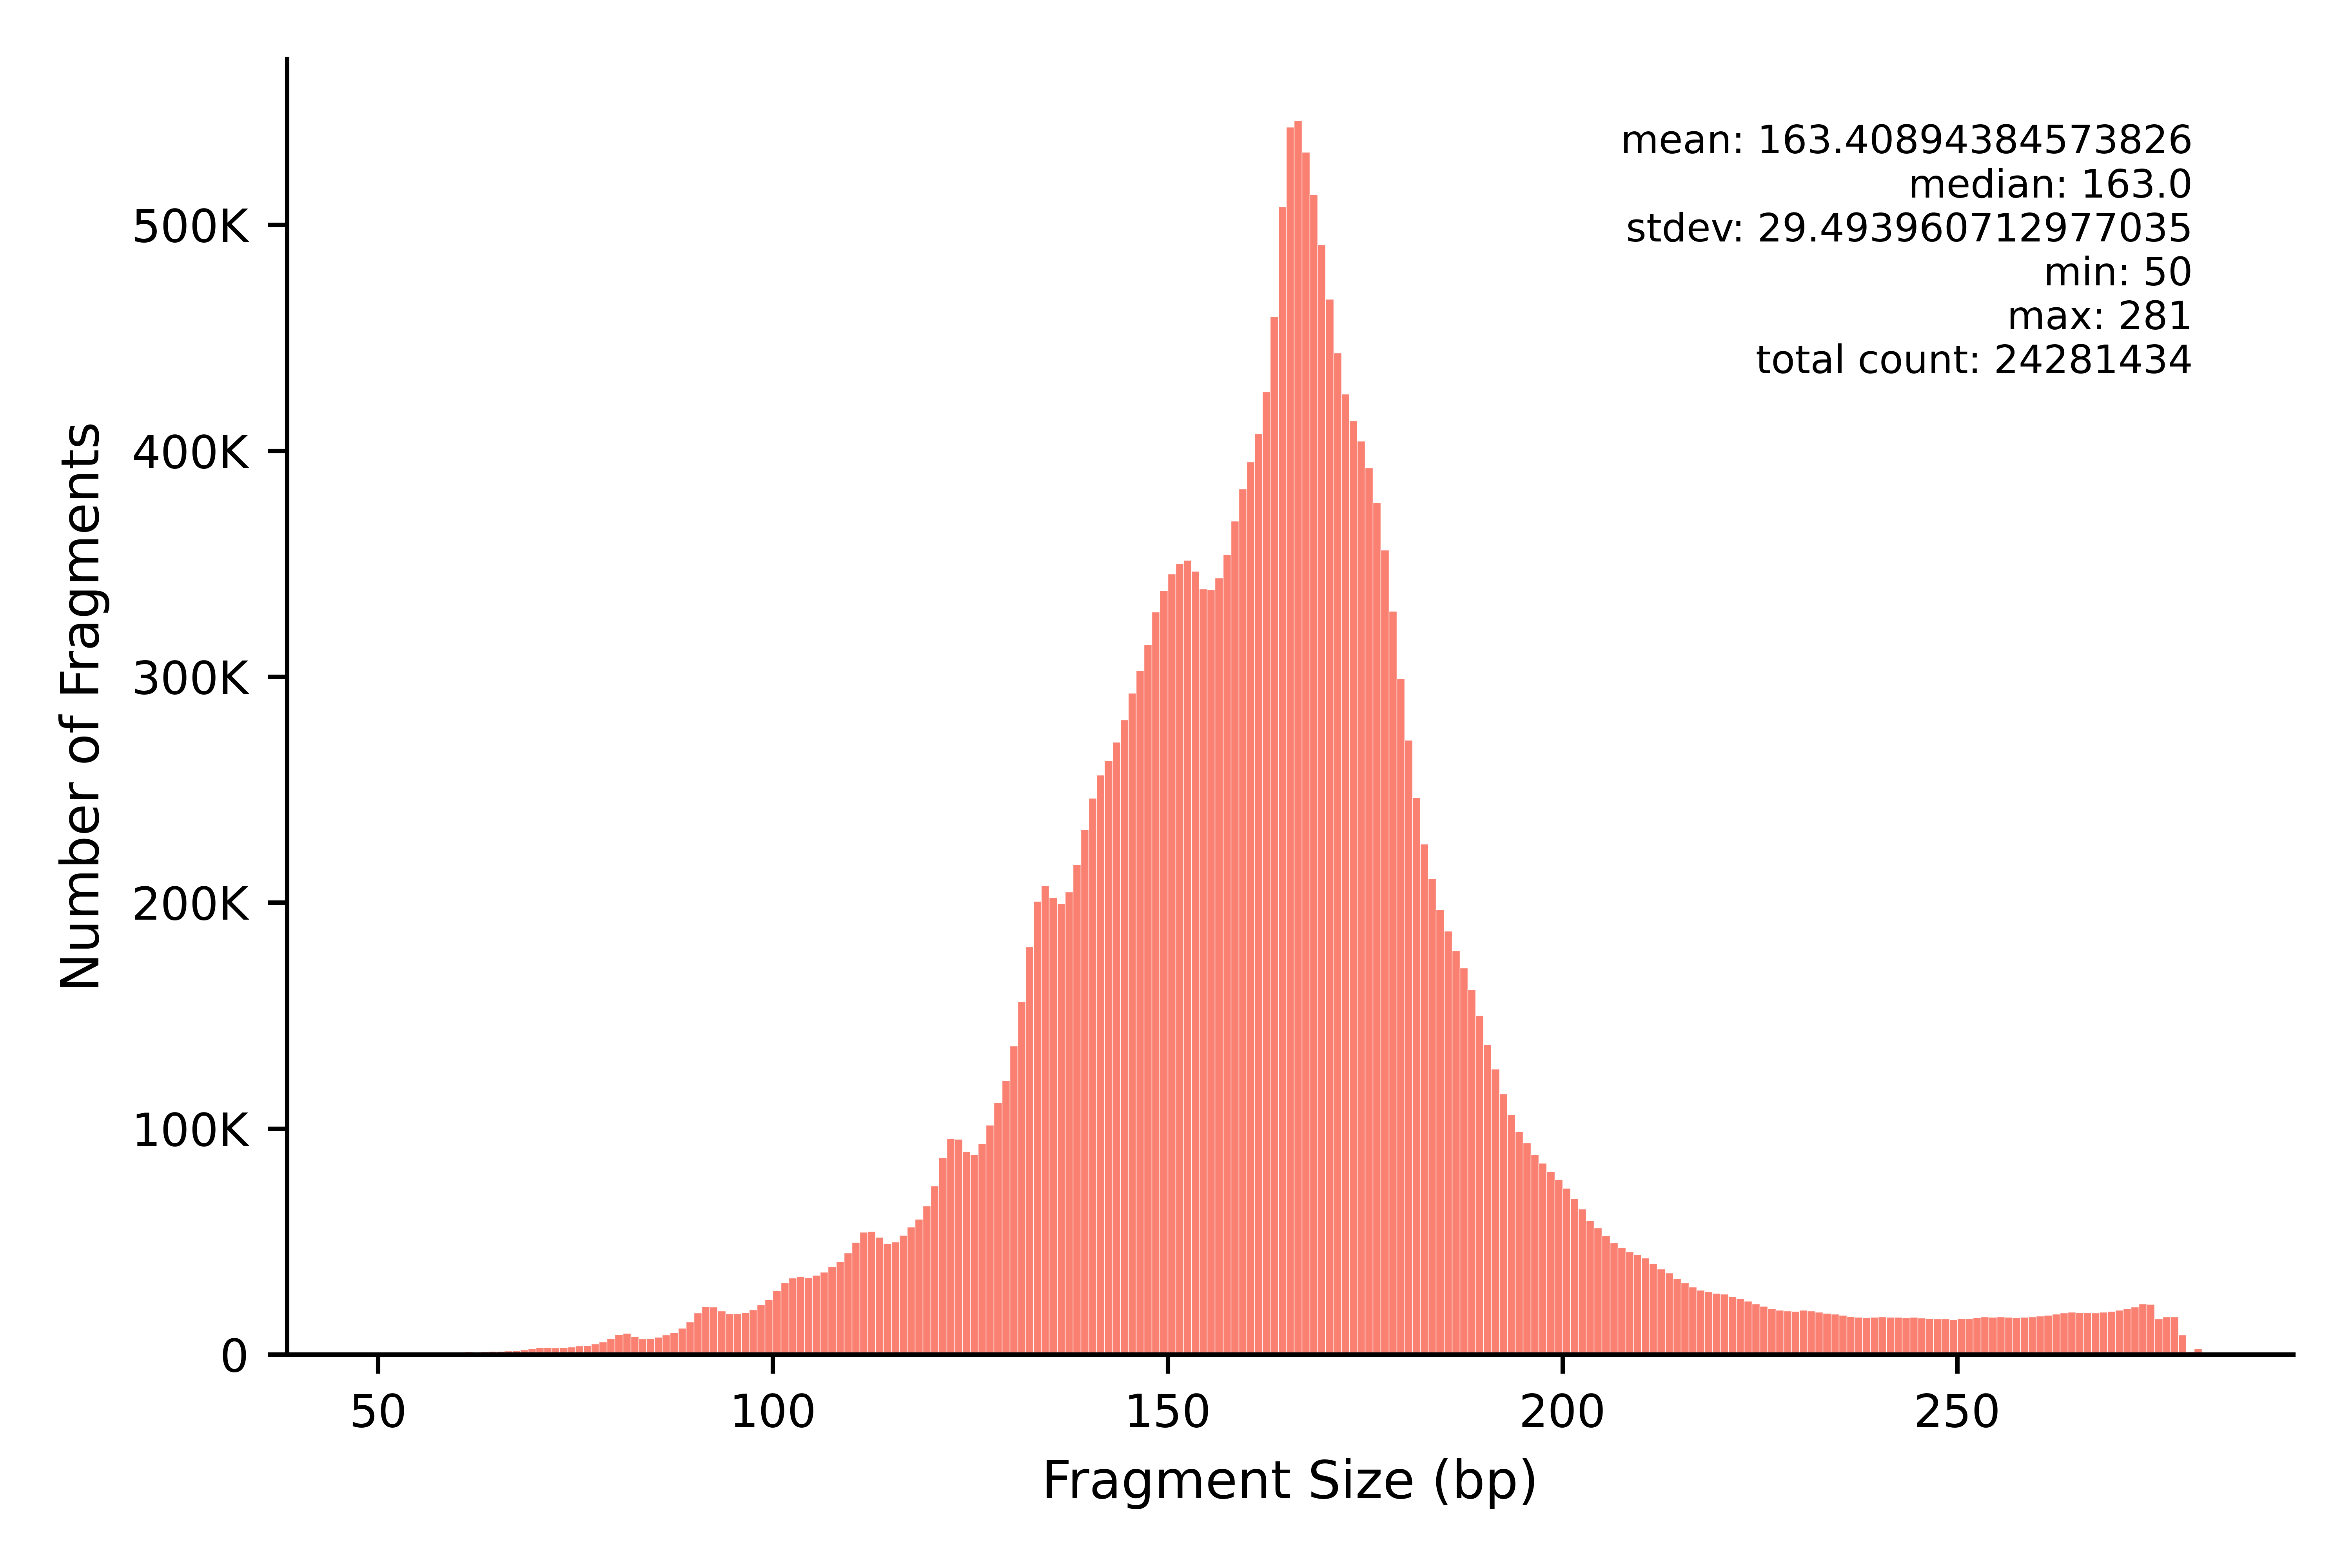

Data behind this chart, as committed beside it:
min	max	count
50	50	13
51	51	12
52	52	13
53	53	114
54	54	210
55	55	224
56	56	316
57	57	532
58	58	701
59	59	902
60	60	1122
61	61	1178
62	62	1109
63	63	1206
64	64	1345
65	65	1401
66	66	1557
67	67	1802
68	68	2122
69	69	2703
70	70	3221
71	71	3202
72	72	3056
73	73	3115
74	74	3321
75	75	3796
76	76	4065
77	77	4679
78	78	5560
79	79	7169
80	80	8935
81	81	9457
82	82	8008
83	83	7054
84	84	7222
85	85	7675
86	86	8651
87	87	9794
88	88	11747
89	89	14479
90	90	18401
91	91	21216
92	92	21108
93	93	19338
94	94	18006
95	95	18069
96	96	18642
97	97	19871
98	98	22154
99	99	24404
100	100	28275
101	101	31822
102	102	33886
103	103	34492
104	104	34048
105	105	35002
106	106	36526
107	107	38840
108	108	41237
109	109	44991
... 172 more rows
